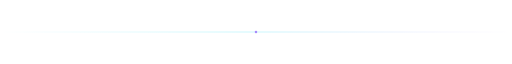
t = 0.00 s
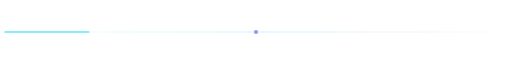
t = 0.60 s
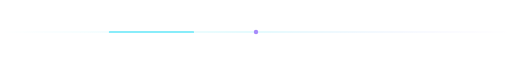
t = 1.30 s
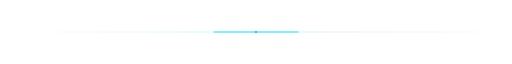
t = 2.00 s
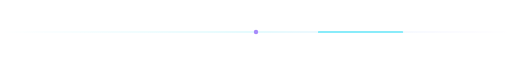
t = 2.70 s
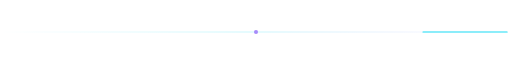
t = 3.40 s

The animated SVG that drew these frames (rendered in a browser with its animation timeline set to each time). Animation: 3 SMIL elements (animate=3); one cycle of 4.00 s, repeats indefinitely.

<svg xmlns="http://www.w3.org/2000/svg" viewBox="0 0 1200 24" width="1200" height="24" aria-hidden="true">
  <defs>
    <linearGradient id="g" x1="0" x2="1">
      <stop offset="0" stop-color="#67e8f9" stop-opacity="0"/>
      <stop offset=".5" stop-color="#67e8f9"/>
      <stop offset="1" stop-color="#a78bfa" stop-opacity="0"/>
    </linearGradient>
  </defs>
  <rect x="0" y="11" width="1200" height="2" rx="1" fill="url(#g)" opacity=".35"/>
  <rect x="-200" y="10" width="200" height="4" rx="2" fill="#67e8f9">
    <animate attributeName="x" values="-200;1200" dur="4s" repeatCount="indefinite"/>
    <animate attributeName="opacity" values="0;1;1;0" keyTimes="0;.15;.85;1" dur="4s" repeatCount="indefinite"/>
  </rect>
  <circle cx="600" cy="12" r="4" fill="#a78bfa"><animate attributeName="r" values="3;6;3" dur="2s" repeatCount="indefinite"/></circle>
</svg>
